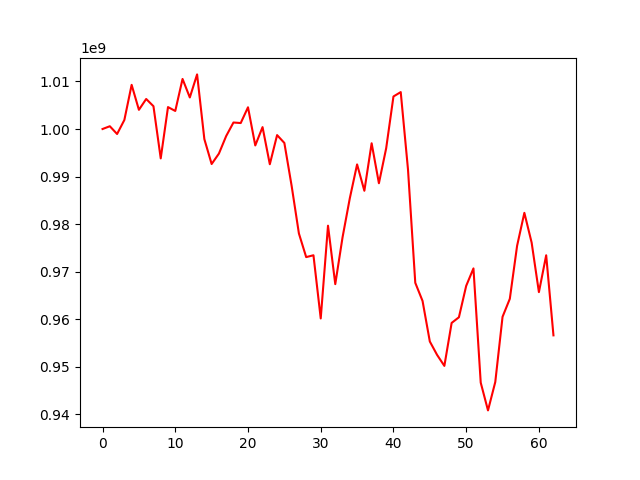

The file beside this chart, header and first rows:
, 0
0, 1000000000
1, 1000581447
2, 998951836
3, 1001900721
4, 1009281922
5, 1004031845
6, 1006311281
7, 1004793955
8, 993824291
9, 1004607994
10, 1003793015
11, 1010520668
12, 1006632912
13, 1011478203
14, 997869446
15, 992641911
16, 994830334
17, 998526406
18, 1001366559
19, 1001254263
20, 1004566428
21, 996547381
22, 1000396617
23, 992594694
24, 998720014
25, 997069274
26, 988044807
27, 978041858
28, 973077048
29, 973464831
30, 960183026
31, 979680481
32, 967393986
33, 977235505
34, 985453055
35, 992557173
36, 987018628
37, 997000153
38, 988599561
39, 995961662
40, 1006838662
41, 1007758619
42, 991488002
43, 967677254
44, 963865400
45, 955342767
46, 952522240
47, 950211896
48, 959242371
49, 960430436
50, 967026993
51, 970701596
52, 946690020
53, 940857242
54, 946820709
55, 960527385
56, 964312296
57, 975448206
58, 982380788
59, 976122710
... 3 more rows
